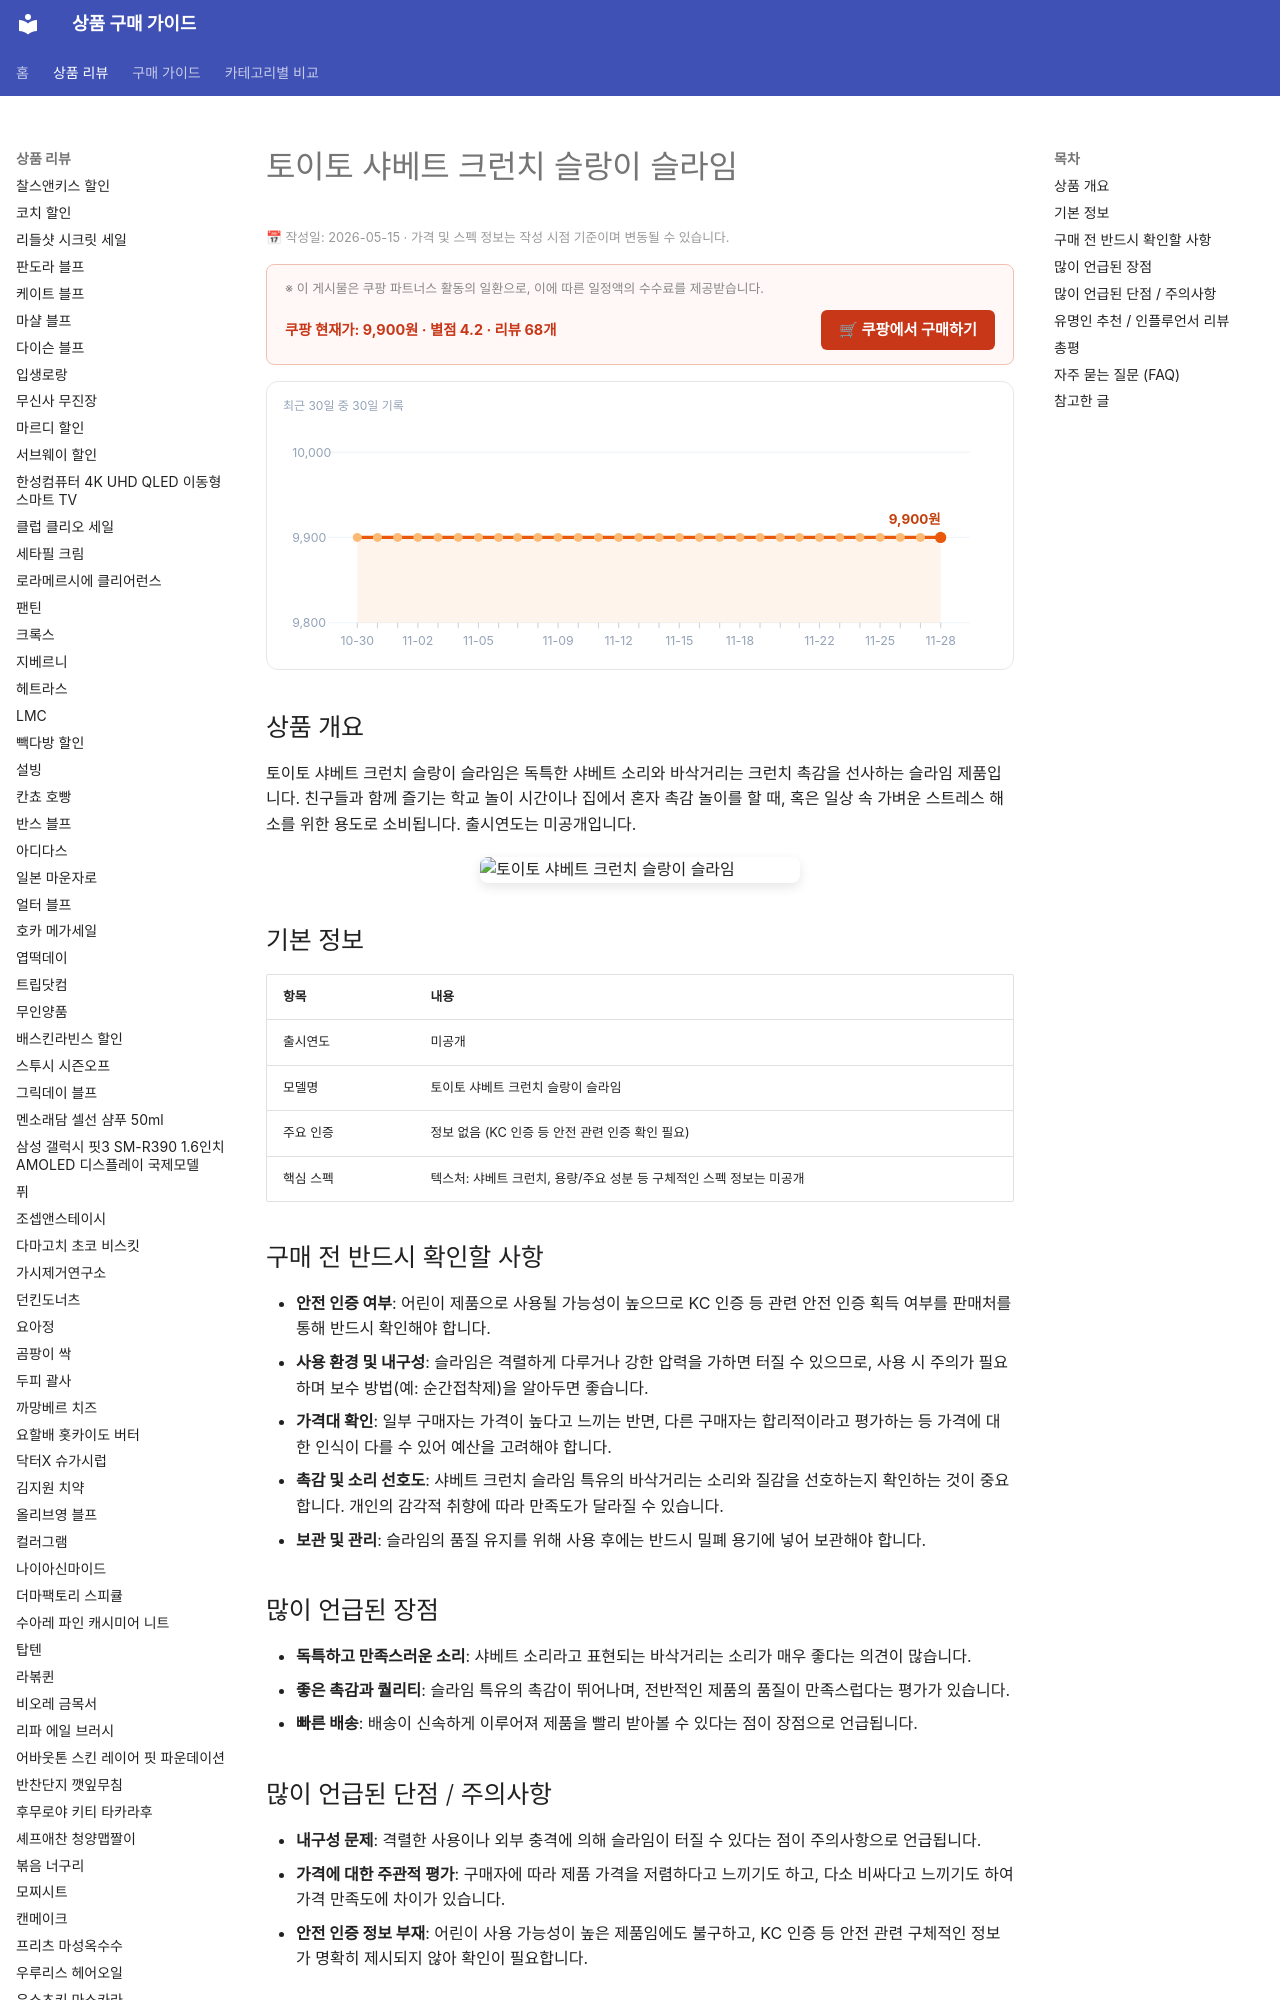

repository: buysense/product-research-wiki · page: products/toyto-sherbet-crunchy-slime/index.html · generator: mkdocs

---
image: https://thumbnail.coupangcdn.com/thumbnails/remote/492x492ex/image/vendor_inventory/b0c0/cb3a6b78163b179af5f6153885dd157930e32396edcbc018c7b1fd2837f4.jpg
title: 토이토 샤베트 크런치 슬랑이 슬라임 구매 가이드
date: 2026-05-15
description: 토이토 샤베트 크런치 슬랑이 슬라임은 독특한 샤베트 소리와 크런치 촉감을 제공하여 아이들의 놀이 시간이나 스트레스 해소에 적합한 제품입니다.
contentUpdated: 2026-05-15
---
<!-- bs:jsonld -->
<script type="application/ld+json">
{
  "@context": "https://schema.org",
  "@type": "Product",
  "name": "토이토 샤베트 크런치 슬랑이 슬라임",
  "image": [
    "https://thumbnail.coupangcdn.com/thumbnails/remote/492x492ex/image/vendor_inventory/b0c0/cb3a6b78163b179af5f6153885dd157930e32396edcbc018c7b1fd2837f4.jpg",
    "https://thumbnail.coupangcdn.com/thumbnails/remote/492x492ex/image/vendor_inventory/84cd/926f14a7497620994875a5d61e560b03b572e9b1940e12b529944ad6f547.jpg"
  ],
  "offers": {
    "@type": "Offer",
    "priceCurrency": "KRW",
    "price": "9900",
    "url": "https://link.coupang.com/a/dLGKejHa5Q",
    "availability": "https://schema.org/InStock",
    "priceValidUntil": "2026-12-05"
  },
  "aggregateRating": {
    "@type": "AggregateRating",
    "
